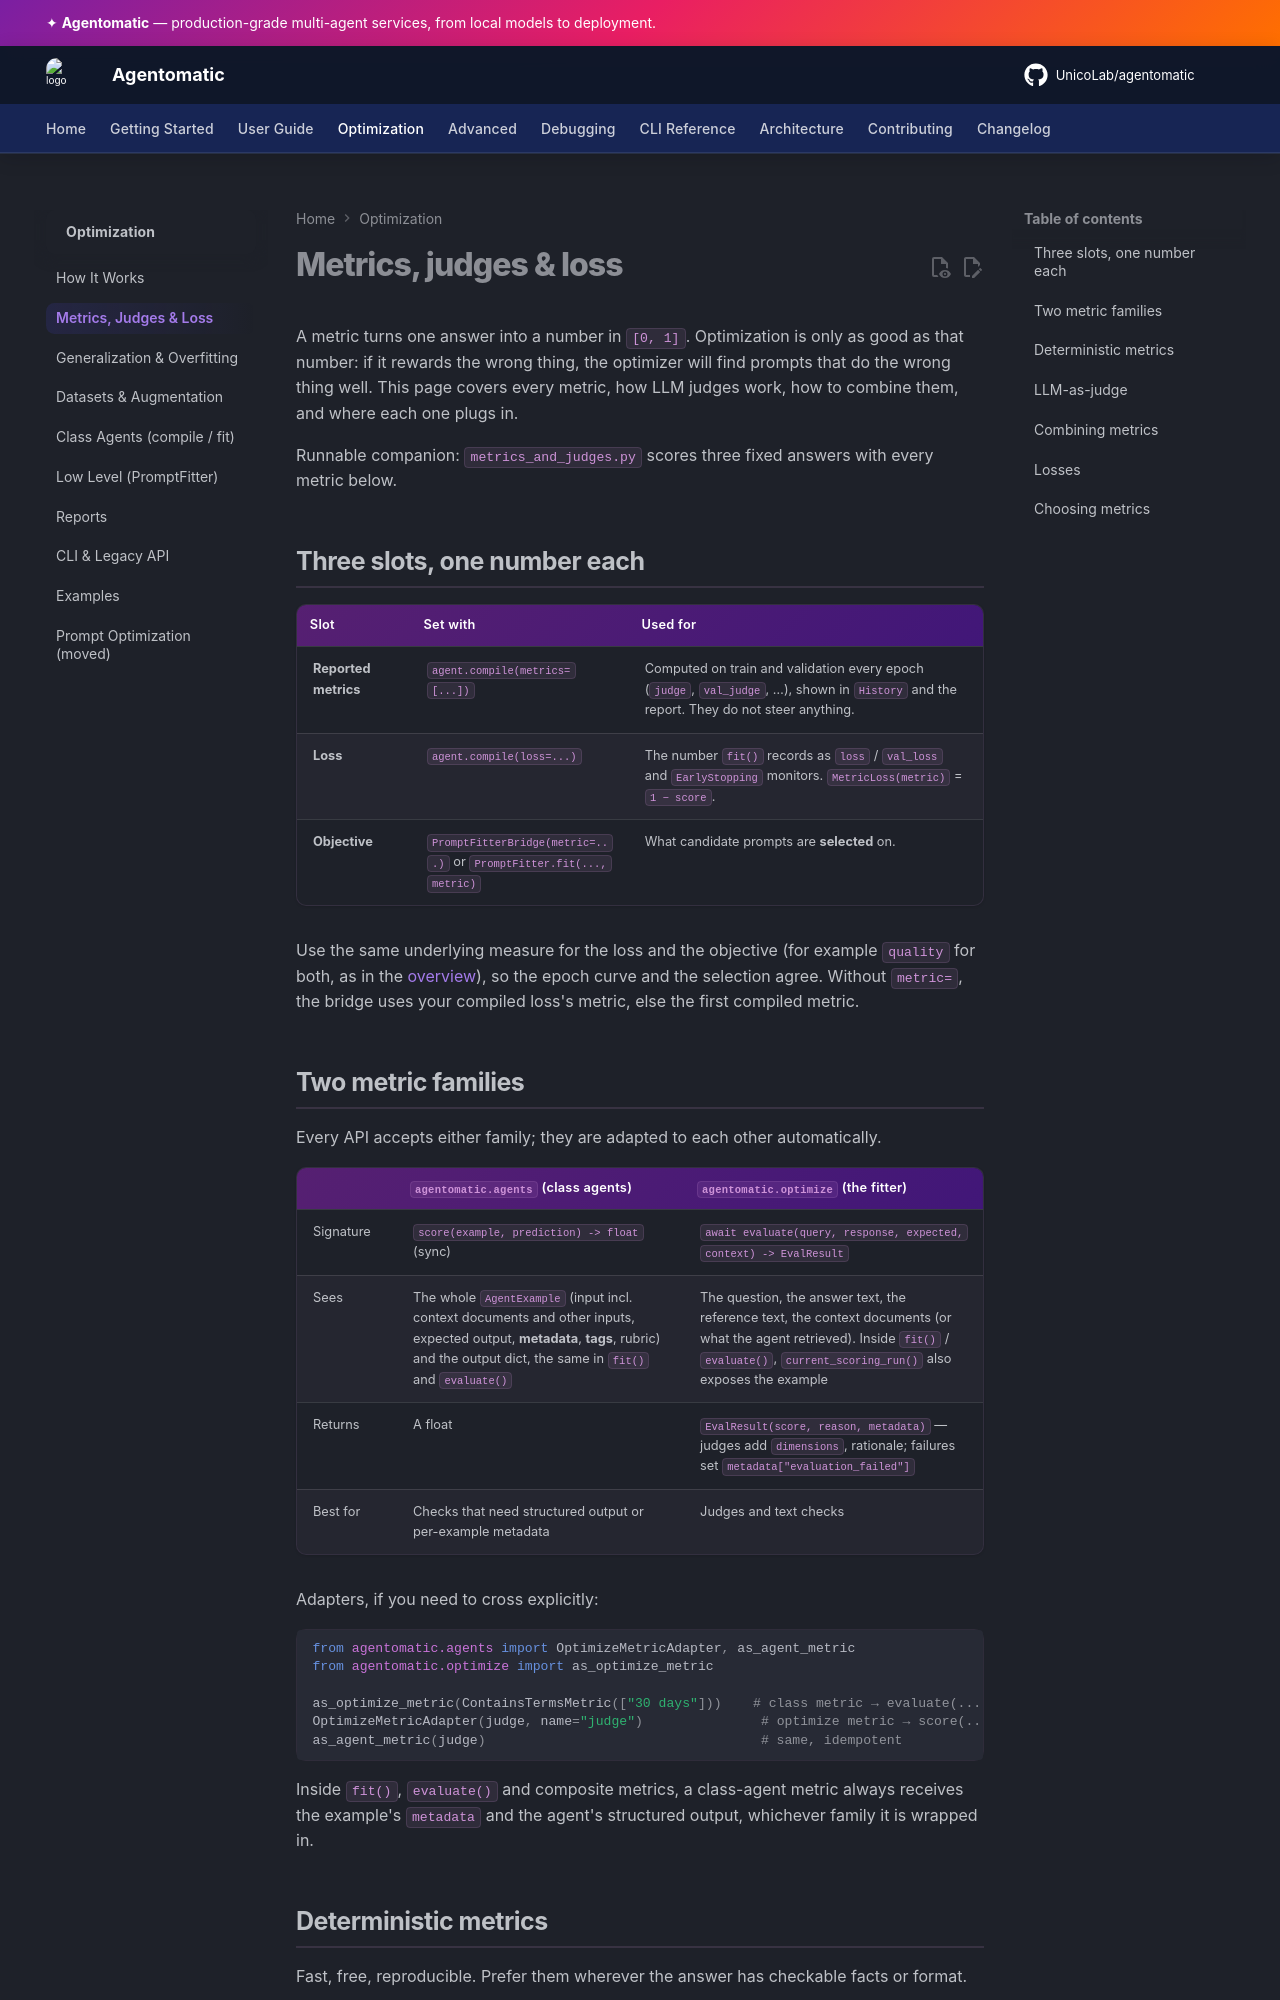

repository: UnicoLab/agentomatic · page: dev/optimization/metrics/index.html · generator: mkdocs

# Metrics, judges & loss

A metric turns one answer into a number in `[0, 1]`. Optimization is only as
good as that number: if it rewards the wrong thing, the optimizer will find
prompts that do the wrong thing well. This page covers every metric, how LLM
judges work, how to combine them, and where each one plugs in.

Runnable companion: [`metrics_and_judges.py`](examples.md) scores three fixed
answers with every metric below.

## Three slots, one number each

| Slot | Set with | Used for |
| --- | --- | --- |
| **Reported metrics** | `agent.compile(metrics=[...])` | Computed on train and validation every epoch (`judge`, `val_judge`, …), shown in `History` and the report. They do not steer anything. |
| **Loss** | `agent.compile(loss=...)` | The number `fit()` records as `loss` / `val_loss` and `EarlyStopping` monitors. `MetricLoss(metric)` = `1 − score`. |
| **Objective** | `PromptFitterBridge(metric=...)` or `PromptFitter.fit(..., metric)` | What candidate prompts are **selected** on. |

Use the same underlying measure for the loss and the objective (for example
`quality` for both, as in the [overview](index.md#a-complete-run-in-40-lines)),
so the epoch curve and the selection agree. Without `metric=`, the bridge uses
your compiled loss's metric, else the first compiled metric.

## Two metric families

Every API accepts either family; they are adapted to each other
automatically.

| | `agentomatic.agents` (class agents) | `agentomatic.optimize` (the fitter) |
| --- | --- | --- |
| Signature | `score(example, prediction) -> float` (sync) | `await evaluate(query, response, expected, context) -> EvalResult` |
| Sees | The whole `AgentExample` (input incl. context documents and other inputs, expected output, **metadata**, **tags**, rubric) and the output dict, the same in `fit()` and `evaluate()` | The question, the answer text, the reference text, the context documents (or what the agent retrieved). Inside `fit()` / `evaluate()`, `current_scoring_run()` also exposes the example |
| Returns | A float | `EvalResult(score, reason, metadata)` — judges add `dimensions`, rationale; failures set `metadata["evaluation_failed"]` |
| Best for | Checks that need structured output or per-example metadata | Judges and text checks |

Adapters, if you need to cross explicitly:

```python
from agentomatic.agents import OptimizeMetricAdapter, as_agent_metric
from agentomatic.optimize import as_optimize_metric

as_optimize_metric(ContainsTermsMetric(["30 days"]))    # class metric → evaluate(...)
OptimizeMetricAdapter(judge, name="judge")               # optimize metric → score(...), evaluate(...)
as_agent_metric(judge)                                   # same, idempotent
```

Inside `fit()`, `evaluate()` and composite metrics, a class-agent metric
always receives the example's `metadata` and the agent's structured output,
whichever family it is wrapped in.
